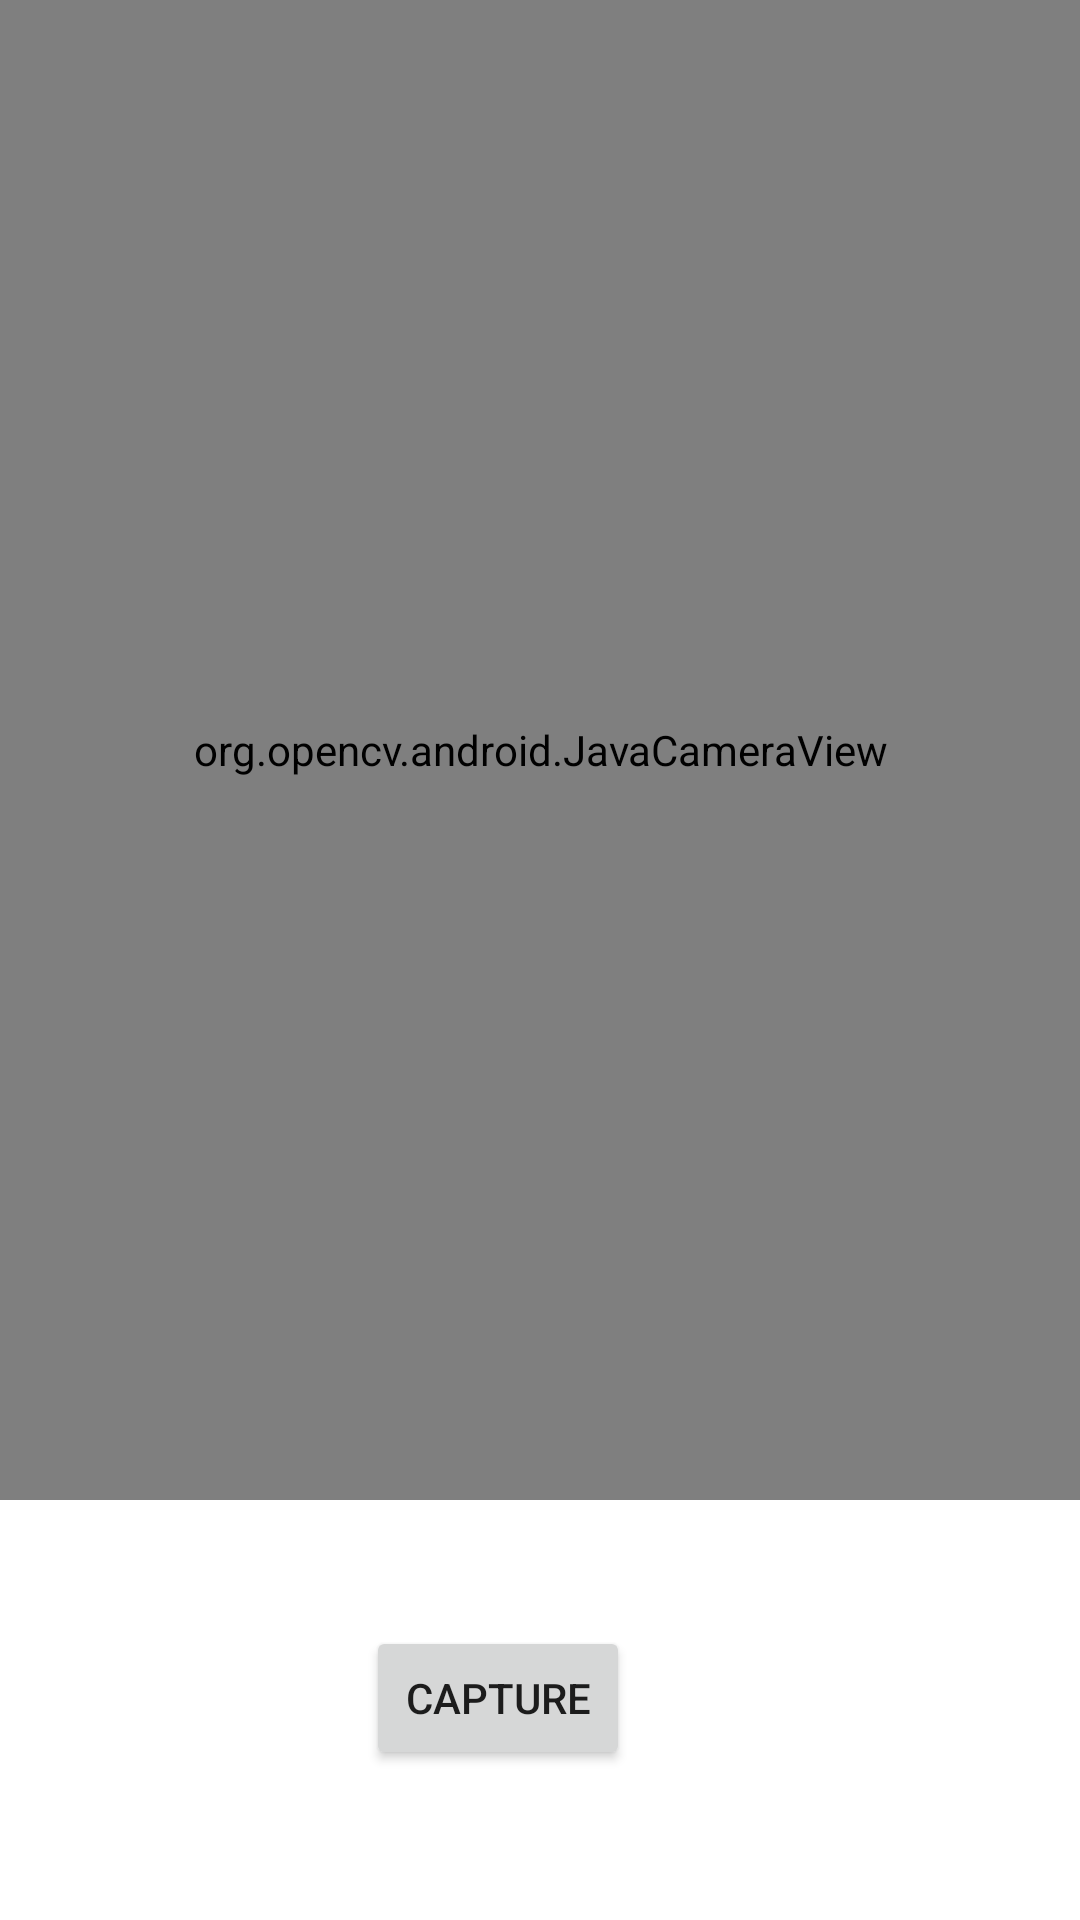

Layout XML and referenced resources for this Android screen:
<!-- AndroidManifest.xml: application theme Theme.OpenCVVedio -->
<!-- res/layout/activity_main.xml -->
<?xml version="1.0" encoding="utf-8"?>
<RelativeLayout xmlns:android="http://schemas.android.com/apk/res/android"
    xmlns:app="http://schemas.android.com/apk/res-auto"
    xmlns:tools="http://schemas.android.com/tools"
    android:layout_width="match_parent"
    android:layout_height="match_parent"
    tools:context=".MainActivity">

    <org.opencv.android.JavaCameraView
        android:layout_width="400dp"
        android:layout_height="500dp"
        android:id="@+id/cameraView"/>

    <Button
        android:id="@+id/btnCapture"
        android:layout_width="wrap_content"
        android:layout_height="wrap_content"
        android:layout_alignParentEnd="true"
        android:layout_alignParentBottom="true"
        android:layout_marginEnd="150dp"
        android:layout_marginBottom="50dp"
        android:text="Capture" />



</RelativeLayout>
<!-- resources referenced by this layout -->
<resources>
  <style name="Theme.OpenCVVedio" parent="Theme.MaterialComponents.DayNight.DarkActionBar">
          
          <item name="colorPrimary">@color/purple_500</item>
          <item name="colorPrimaryVariant">@color/purple_700</item>
          <item name="colorOnPrimary">@color/white</item>
          
          <item name="colorSecondary">@color/teal_200</item>
          <item name="colorSecondaryVariant">@color/teal_700</item>
          <item name="colorOnSecondary">@color/black</item>
          
          <item name="android:statusBarColor">?attr/colorPrimaryVariant</item>
          
      </style>
  <!-- not gathered from this repository: default colours our renderer supplied (Android Studio template values) -->
  <color name="purple_500">#FF6200EE</color>
  <color name="purple_700">#FF3700B3</color>
  <color name="teal_200">#FF03DAC5</color>
  <color name="teal_700">#FF018786</color>
  <color name="black">#FF000000</color>
  <color name="white">#FFFFFFFF</color>
</resources>
